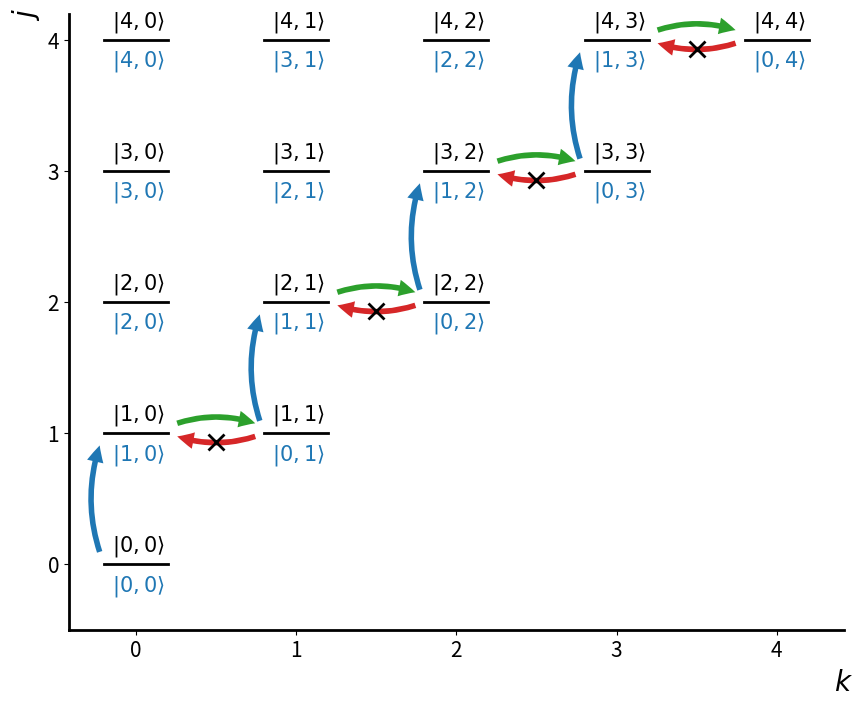

The matplotlib source for this figure:
import matplotlib.pyplot as plt
import numpy as np

plt.figure(1,figsize=[10,8])
plt.clf()

jmax=5
ax = plt.gca()
# Ploting the levels
for j in range(jmax):
    for k in range(j+1):
        ax.plot([-0.2+k,0.2+k],[j,j],'k',lw=2)

ax.spines['right'].set_color('none')
ax.spines['top'].set_color('none')
ax.spines['left'].set_lw(2)
ax.spines['bottom'].set_lw(2)

ymin,ymax = ax.get_ylim()
ax.set_ylim([-0.5,ymax])
ax.set_xticks(range(jmax))
ax.set_yticks(range(jmax))
ax.tick_params(labelsize=15)

ax.set_xlabel(r'$k$', fontsize=20, x=1,y=1)
ax.set_ylabel(r'$j$', fontsize=20, x=1,y=1)

#%%
# Annotating for states
for j in range(jmax):
    for k in range(j+1):
        ax.text(-0.15+k,0.1+j,r'$|'+str(j)+','+str(k)+r'\rangle$',fontsize=15) # |j,k>
        ax.text(-0.15+k,-0.2+j,r'$|'+str(j-k)+','+str(k)+r'\rangle$',color='C0',fontsize=15) #|l,k>

#%%
# Transitions
# j transitions (greens)
for j in range(jmax-1):
    ax.annotate('', xy=(-0.2+j, 1+j), xytext=(-0.2+j, 0+j),
            arrowprops=dict(facecolor='C0',edgecolor='none',shrink=0.1,connectionstyle="arc3,rad=-0.2"),
            )
#    ax.annotate('', xy=(0.2+j, 0+j), xytext=(0.2+j, 1+j),
#            arrowprops=dict(facecolor='C2',edgecolor='none',shrink=0.1,connectionstyle="arc3,rad=-0.2"),
#            )
    ax.annotate('', xy=(0.8+j, 1.05+j), xytext=(0.2+j, 1.05+j),
            arrowprops=dict(facecolor='C2',edgecolor='none',shrink=0.1,connectionstyle="arc3,rad=-0.2"),
            )
    ax.annotate('', xy=(0.2+j, 1+j), xytext=(0.8+j, 1+j),
            arrowprops=dict(facecolor='C3',edgecolor='none',shrink=0.1,connectionstyle="arc3,rad=-0.2"),
            )
    ax.plot(0.5+j,0.93+j,'kx',markeredgewidth=2,markersize=12,zorder=10)

plt.show()
